Photos from the image-classification dataset "satellite-image-classification" in the GitHub repository summer-xrx/satellite-image-classification. Its 10 classes are: beach, circular farmland, cloud, desert, forest, mountain, rectangular farmland, residential area, river, snow-covered mountain.

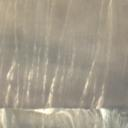
Label: desert

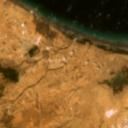
Label: beach

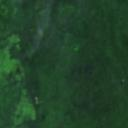
Label: forest

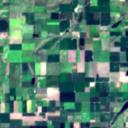
Label: rectangular farmland

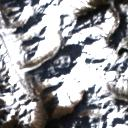
Label: snow-covered mountain

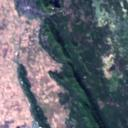
Label: river
